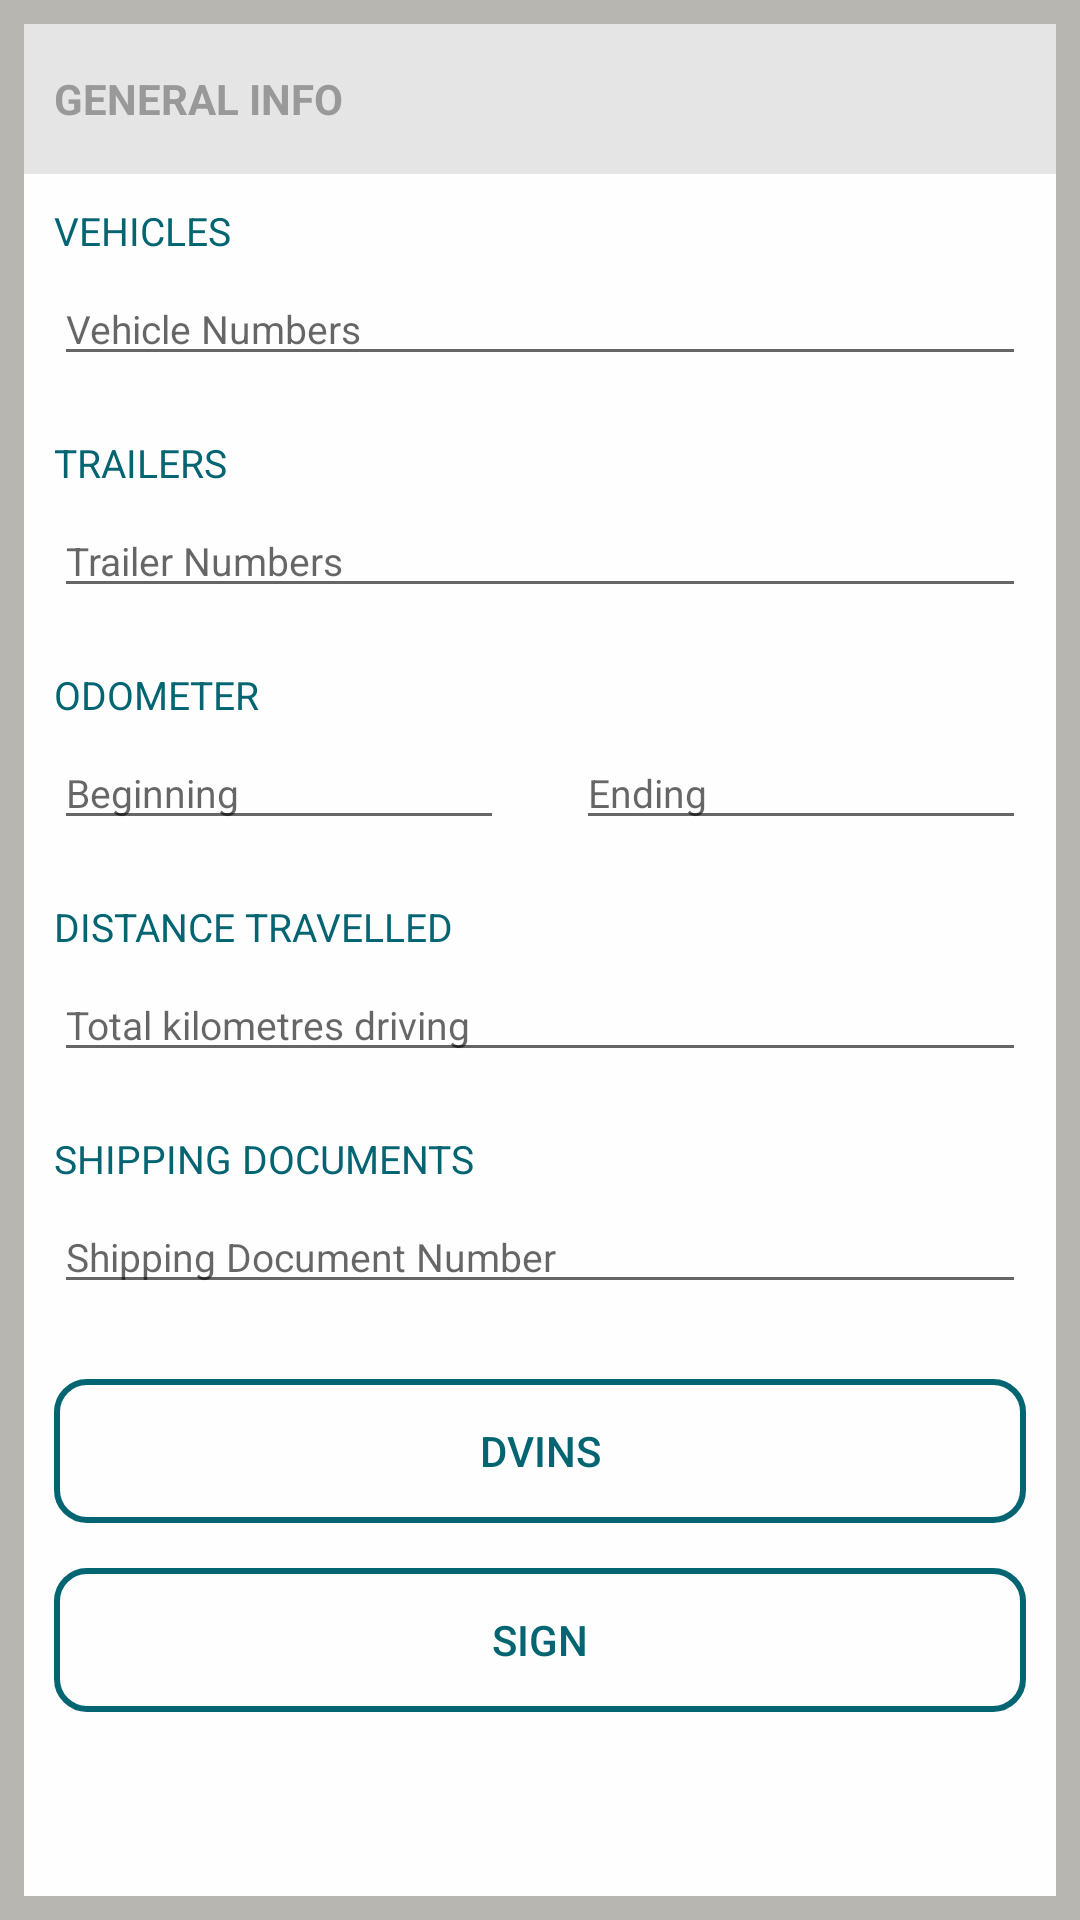

Write the Android layout XML for this screen, with the resource values it uses.
<!-- AndroidManifest.xml: fallback theme Theme.MaterialComponents.DayNight.NoActionBar -->
<!-- res/layout/activity_log_sheet_management.xml -->
<?xml version="1.0" encoding="utf-8"?>
<android.support.v7.widget.LinearLayoutCompat xmlns:android="http://schemas.android.com/apk/res/android"
    android:padding="8dp"
    android:background="@color/colorGray"
    xmlns:tools="http://schemas.android.com/tools"
    android:layout_width="match_parent"
    android:layout_height="match_parent"
    android:orientation="vertical"
    tools:context=".features.logmanagement.LogSheetManagement">

    <ScrollView
        android:scrollbars="none"
        android:id="@+id/view"
        android:layout_width="match_parent"

        android:layout_height="match_parent"
        android:fillViewport="true">
        <LinearLayout
            android:paddingBottom="10dp"
            android:background="@color/white"
            android:layout_width="match_parent"
            android:layout_height="match_parent"
            android:orientation="vertical"
           >


            <TextView
                android:background="#e5e5e5"
                android:id="@+id/generalInfoView"
                android:layout_width="match_parent"
                android:layout_height="50dp"
                android:gravity="center_vertical"
                android:paddingLeft="10dp"
                android:text="GENERAL INFO"
                android:textStyle="bold"
                android:layout_marginRight="0dp"
                android:textColor="#999999"
                android:layout_marginLeft="0dp"
                 />


    <android.support.v7.widget.LinearLayoutCompat
        android:id="@+id/linear"
        android:layout_width="match_parent"
        android:layout_height="wrap_content"
        android:layout_marginLeft="10dp"
        android:layout_marginRight="10dp"
        android:layout_marginBottom="10dp"
        android:orientation="vertical">
            <android.support.v7.widget.AppCompatTextView
                android:id="@+id/textViewVehicles"
                android:layout_width="wrap_content"
                android:layout_height="wrap_content"
                android:layout_marginTop="10dp"
                android:text="VEHICLES"
                android:textColor="@color/colorAccent"
                android:textSize="13sp"
                 />


                <android.support.v7.widget.AppCompatEditText
                    android:id="@+id/vehiclesNumberView"
                    android:layout_width="match_parent"
                    android:layout_height="wrap_content"
                    android:layout_marginTop="5dp"
                    android:hint="Vehicle Numbers"
                    android:textSize="13sp"
                    android:maxLines="1"/>

            <android.support.v7.widget.AppCompatTextView
                android:id="@+id/textViewTrailers"
                android:layout_width="wrap_content"
                android:layout_height="wrap_content"
                android:layout_marginTop="20dp"
                android:text="TRAILERS"
                android:textColor="@color/colorAccent"
                android:textSize="13sp"
                />

                <android.support.v7.widget.AppCompatEditText
                    android:id="@+id/trailersNumberView"
                    android:layout_width="match_parent"
                    android:layout_height="wrap_content"
                    android:layout_marginTop="5dp"
                    android:hint="Trailer Numbers"
                    android:textSize="13sp"
                    android:maxLines="1" />



                <android.support.v7.widget.AppCompatTextView
                    android:id="@+id/textViewBeginning"
                    android:layout_width="wrap_content"
                    android:layout_height="wrap_content"
                    android:layout_marginTop="20dp"
                    android:text="ODOMETER"
                    android:textColor="@color/colorAccent"
                    android:textSize="13sp"
                    />

            <RelativeLayout
                android:layout_width="match_parent"
                android:layout_height="wrap_content">

                <android.support.v7.widget.AppCompatEditText
                    android:id="@+id/odometerBegnningView"
                    android:layout_width="150dp"
                    android:layout_height="wrap_content"
                    android:layout_alignParentLeft="true"
                    android:layout_marginTop="5dp"
                    android:hint="Beginning"
                    android:maxLines="1"
                    android:textSize="13sp" />


                <android.support.v7.widget.AppCompatEditText
                    android:id="@+id/odometerEndingView"
                    android:layout_width="150dp"
                    android:layout_height="wrap_content"
                    android:layout_alignParentRight="true"
                    android:layout_marginTop="5dp"
                    android:hint="Ending"
                    android:maxLines="1"
                    android:textSize="13sp" />


            </RelativeLayout>


            <android.support.v7.widget.AppCompatTextView
                android:id="@+id/distance_travelled_view"
                android:layout_width="wrap_content"
                android:layout_height="wrap_content"

                android:layout_marginTop="20dp"
                android:text="DISTANCE TRAVELLED"
                android:textColor="@color/colorAccent"
                android:textSize="13sp"/>
            <android.support.v7.widget.AppCompatEditText
                android:id="@+id/total_kilometres_view"
                android:layout_width="match_parent"
                android:layout_height="wrap_content"
                android:layout_marginTop="5dp"
                android:textSize="13sp"
                android:hint="Total kilometres driving"
                android:maxLines="1" />

            <android.support.v7.widget.AppCompatTextView
                android:id="@+id/shipping_document_view"
                android:layout_width="wrap_content"
                android:layout_height="wrap_content"

                android:layout_marginTop="20dp"
                android:text="SHIPPING DOCUMENTS"
                android:textColor="@color/colorAccent"
                android:textSize="13sp"/>

                <android.support.v7.widget.AppCompatEditText
                    android:id="@+id/shippingDocumentNumber"
                    android:layout_width="match_parent"
                    android:layout_height="wrap_content"
                    android:layout_marginTop="5dp"
                    android:textSize="13sp"
                    android:hint="Shipping Document Number"
                    android:maxLines="1" />


        </android.support.v7.widget.LinearLayoutCompat>


    <android.support.v7.widget.AppCompatButton
        android:id="@+id/dvinsButton"
        android:layout_width="match_parent"
        android:layout_height="wrap_content"
        android:text="@string/dvins"

        android:layout_marginTop="15dp"
        android:layout_marginLeft="10dp"
        android:layout_marginRight="10dp"
        android:textColor="@drawable/button_text_color"
        android:background="@drawable/button_click_effect"/>

    <android.support.v7.widget.AppCompatButton
        android:id="@+id/signButton"
        android:layout_width="match_parent"
        android:layout_height="wrap_content"
        android:text="@string/sign"
        android:textColor="@drawable/button_text_color"
        android:background="@drawable/button_click_effect"
        android:layout_marginTop="15dp"
        android:layout_marginLeft="10dp"
        android:layout_marginRight="10dp"
        />
        </LinearLayout>
    </ScrollView>
</android.support.v7.widget.LinearLayoutCompat>
<!-- resources referenced by this layout -->
<resources>
  <color name="colorAccent">#046572</color>
  <color name="colorGray">#FFB7B6B0</color>
  <color name="white">#fffefefe</color>
  <!-- drawable button_click_effect (drawable) -->
  <?xml version="1.0" encoding="utf-8"?>
  <selector xmlns:android="http://schemas.android.com/apk/res/android">
  
          <item android:state_pressed="true" android:drawable="@drawable/button_effect_after_clicked"/>
          <item android:state_focused="true" android:drawable="@drawable/button_effect_after_clicked"/>
          <item android:drawable="@drawable/border"/>
  
  </selector>
  <!-- drawable button_text_color (drawable) -->
  <?xml version="1.0" encoding="utf-8"?>
  <selector xmlns:android="http://schemas.android.com/apk/res/android">
      <item android:color="#ffffff" android:state_pressed="true"/>
      <item android:color="@color/colorAccent"/>
  </selector>
  <string name="dvins">DVINS</string>
  <string name="sign">SIGN</string>
  <!-- drawable button_effect_after_clicked (drawable) -->
  <?xml version="1.0" encoding="utf-8"?>
      <shape xmlns:android="http://schemas.android.com/apk/res/android"
          android:innerRadius="0dp"
          android:shape="rectangle"
          android:thicknessRatio="5"
          android:useLevel="false" >
          <solid android:color="@color/colorPrimary" />
          <corners android:radius="10dip"/>
          <stroke
              android:width="2dp"
              android:color="@color/colorPrimary" />
      </shape>
  <!-- drawable border (drawable) -->
  <?xml version="1.0" encoding="utf-8"?>
      <shape xmlns:android="http://schemas.android.com/apk/res/android"
          android:innerRadius="0dp"
          android:shape="rectangle"
          android:thicknessRatio="5"
          android:useLevel="false" >
          <solid android:color="@android:color/transparent" />
          <corners android:radius="10dip"/>
          <stroke
              android:width="2dp"
              android:color="@color/colorAccent" />
      </shape>
  <color name="colorPrimary">#FF006064</color>
</resources>
